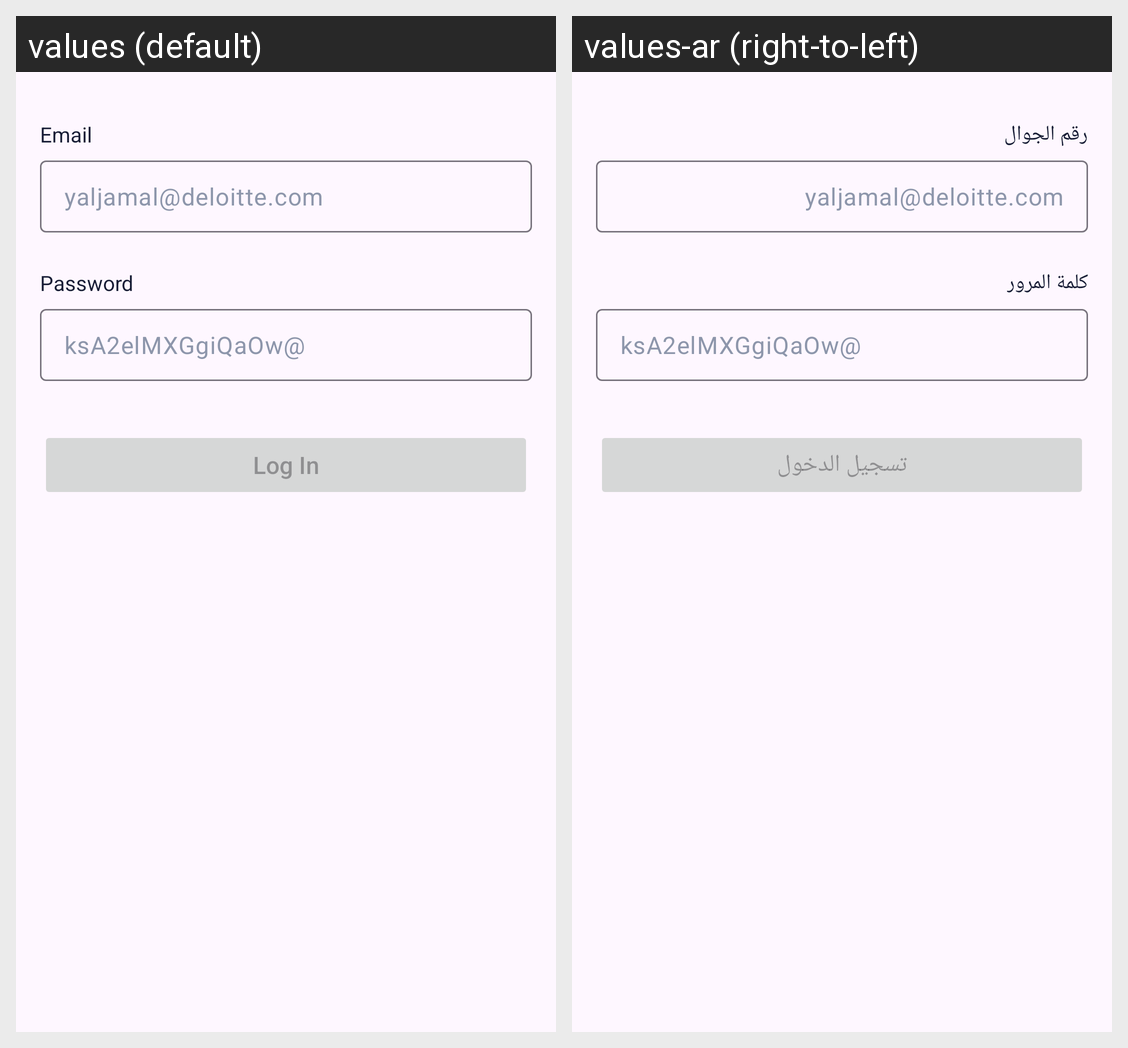

This grid shows one Android layout under two languages. Give, for every string resource on the screen, its name, the default text and each shown locale's text.
Android screen res/layout/fragment_login.xml rendered under 2 locales, left to right: values (default), values-ar (right-to-left). Device: Nexus 5 (rendered at 1080×1920; each locale shown at half size, 540×960, under a caption strip naming it); theme Theme.DeloitteCodeChallenge.
Strings drawn on this screen, with the default value and each locale's value (text and hints the layout hard-codes, and strings that could not be matched under every locale, appear in the picture but are not listed):

email_auth
  values: Email
  values-ar: رقم الجوال

password_auth
  values: Password
  values-ar: كلمة المرور

log_in_auth
  values: Log In
  values-ar: تسجيل الدخول
